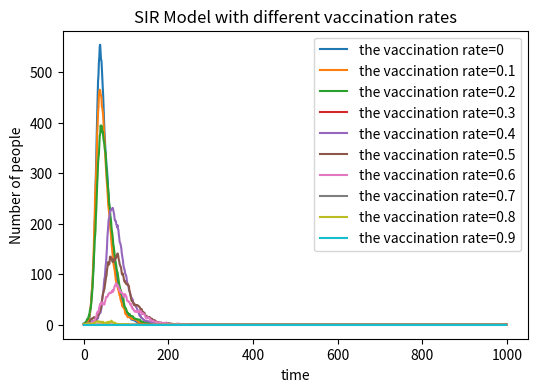

Write Python code to recreate this figure.
# create a SIR model
# import nessary libraries
import numpy as np
import matplotlib.pyplot as plt
# define the variables in the model, beta, gamma, S, I, R, N
# S = number of susceptible individuals
# I = number of infected individuals
# R = number of recovered individuals
# N = total population
# beta = rate of infection 
# gamma = rate of recovery
N = 1000
beta = 0.3
gamma = 0.05
# create an array to track the infecous individuals over time
# Initially, I = 1, S=999,R=0
plt.figure(figsize=(6, 4), dpi=150)
plt.xlabel('time')
plt.ylabel('Number of people')
plt.title('SIR Model with different vaccination rates')
# create a list of probability of immunization
# loop through the list of probability of immunization
# for each probability of immunization, calculate the number of infectious individuals
list_probabitity = [0, 0.1, 0.2, 0.3, 0.4, 0.5, 0.6, 0.7, 0.8, 0.9]
for IM in list_probabitity:
    S=int(999-N*IM)
    I=1
    R=0
    # create lists to store the number of infectious, susceptible and recovered individuals
    list_infectious = []
    # simulate the SIR model for 1000 time steps under different vaccination rates
    for i in range(1000):
        # generate a list of random numbers 0 or 1 to simulate the infection and recovery process
        list_susceptible1 = np.random.choice(range(2), S, p=[1-beta*I/N, beta*I/N])
        list_infectious1 = np.random.choice(range(2), I, p=[gamma, 1-gamma])
        # if the number is 1, it means the susceptible individual gets infected, if the number is 0, it means the infectious individual recovers
        for j in list_susceptible1:
            if I>0:
                if j == 1:
                    S -= 1
                    I += 1
        # if the number is 0, it means the infectious individual recovers, if the number is 1, it means the infectious individual stays infectious
        for k in list_infectious1:
            if I>0:
                if k == 1:
                    I += 0
                else:
                    R += 1
                    I -= 1
    # append the number of infectious individuals to the list
        list_infectious.append(I)
    # plot the number of infectious individuals over time for each vaccination rate
    plt.plot(list_infectious, label='the vaccination rate='+str(IM))
plt.legend()
plt.show()